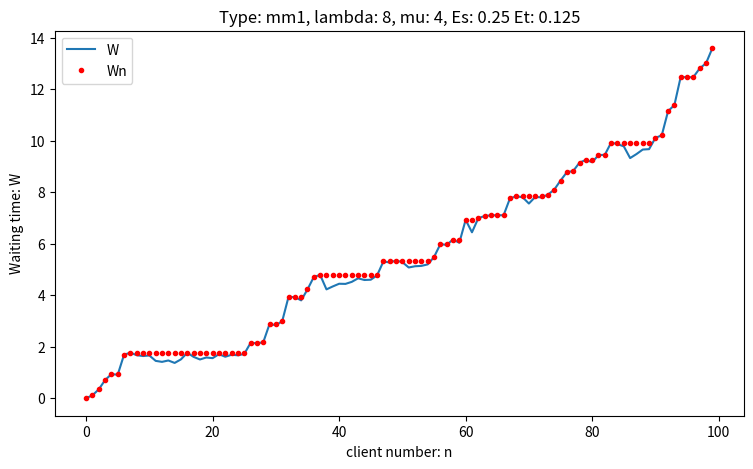
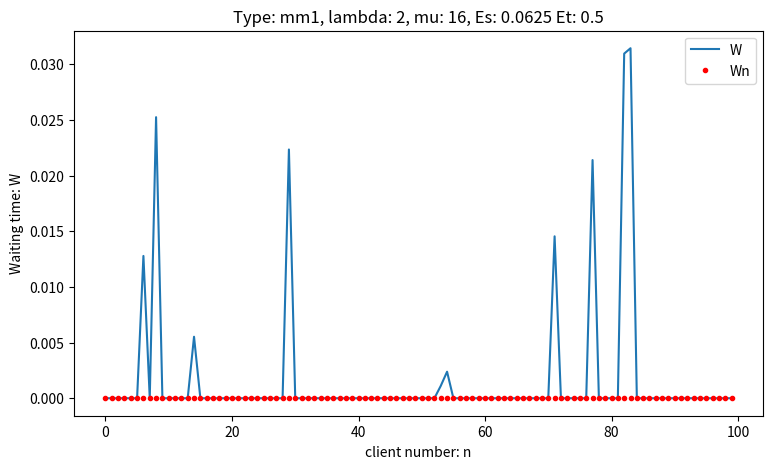
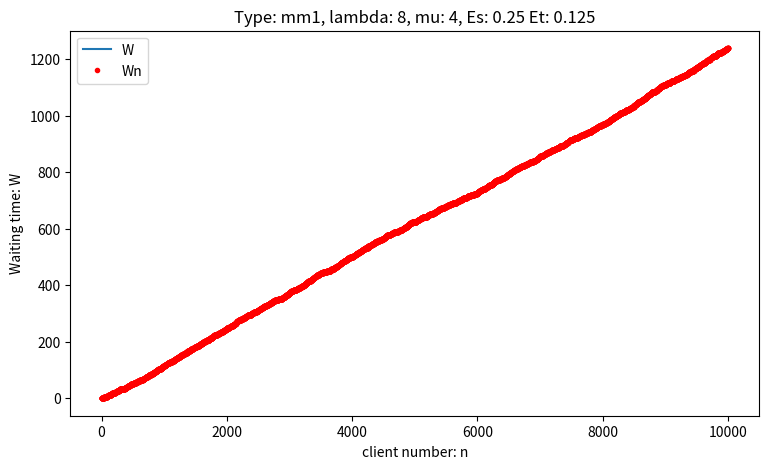
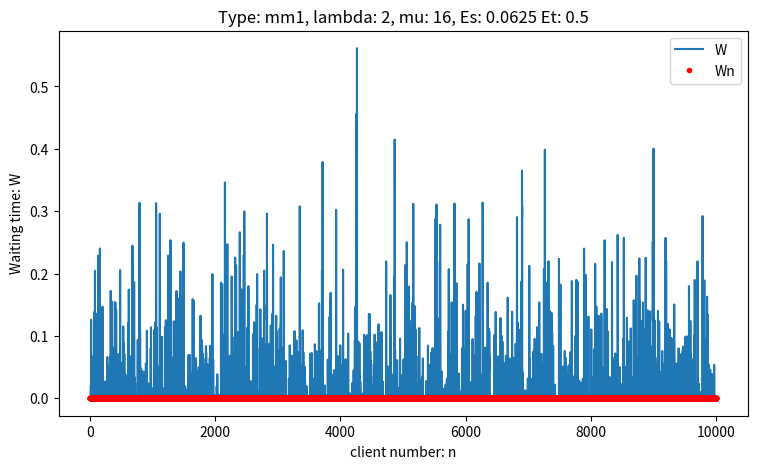

The script that saved these images, in order:
#!/usr/bin/python3
import numpy as np
import matplotlib.pyplot as plt

def queueSim(mu, lmbd, N=100):
    Es = 1/mu
    Et = 1/lmbd
    W = np.zeros(N)
    U = np.zeros(N)
    Z = np.zeros(N)
    Wn = np.zeros(N)
    
    s = '<' if Es < Et else '>'
    print(f'Type: mm1, lambda: {lmbd}, mu: {mu}, Es: {Es} Et: {Et} N: {N}')

    S = np.random.exponential(Es, N-1)
    T = np.random.exponential(Et, N-1)

    for i in range(1, N):
        W[i] = max(0, W[i-1] + S[i-1] - T[i-1])
        U[i] = S[i-1] - T[i-1]
        Z[i] = U.sum()
        Wn[i] = max(Z)


    ro = Es / Et
    print(f"ro: {ro}")
    print(f'EW: {W.mean()}')
    print(f'EWn: {Wn.mean()}')
    print(f"EZ: {Z.mean()}")

    dpi = 180
    plt.figure(figsize=(1600/dpi, 900/dpi), dpi=dpi)
    plt.plot(W)
    plt.plot(Wn, "r.")
    plt.xlabel("client number: n")
    plt.ylabel('Waiting time: W')
    plt.title(f'Type: mm1, lambda: {lmbd}, mu: {mu}, Es: {Es} Et: {Et}')
    plt.legend(['W', 'Wn'])
    plt.savefig(f'plotEs{s}Et{N}.png')
    plt.clf()
    #plt.hist(W)
    #plt.hist(Wn)
    #plt.savefig(f'histEs{s}Et{N}.png')
    #plt.clf()

queueSim(4, 8)
queueSim(16, 2)
queueSim(4, 8, 10000)
queueSim(16, 2, 10000)
